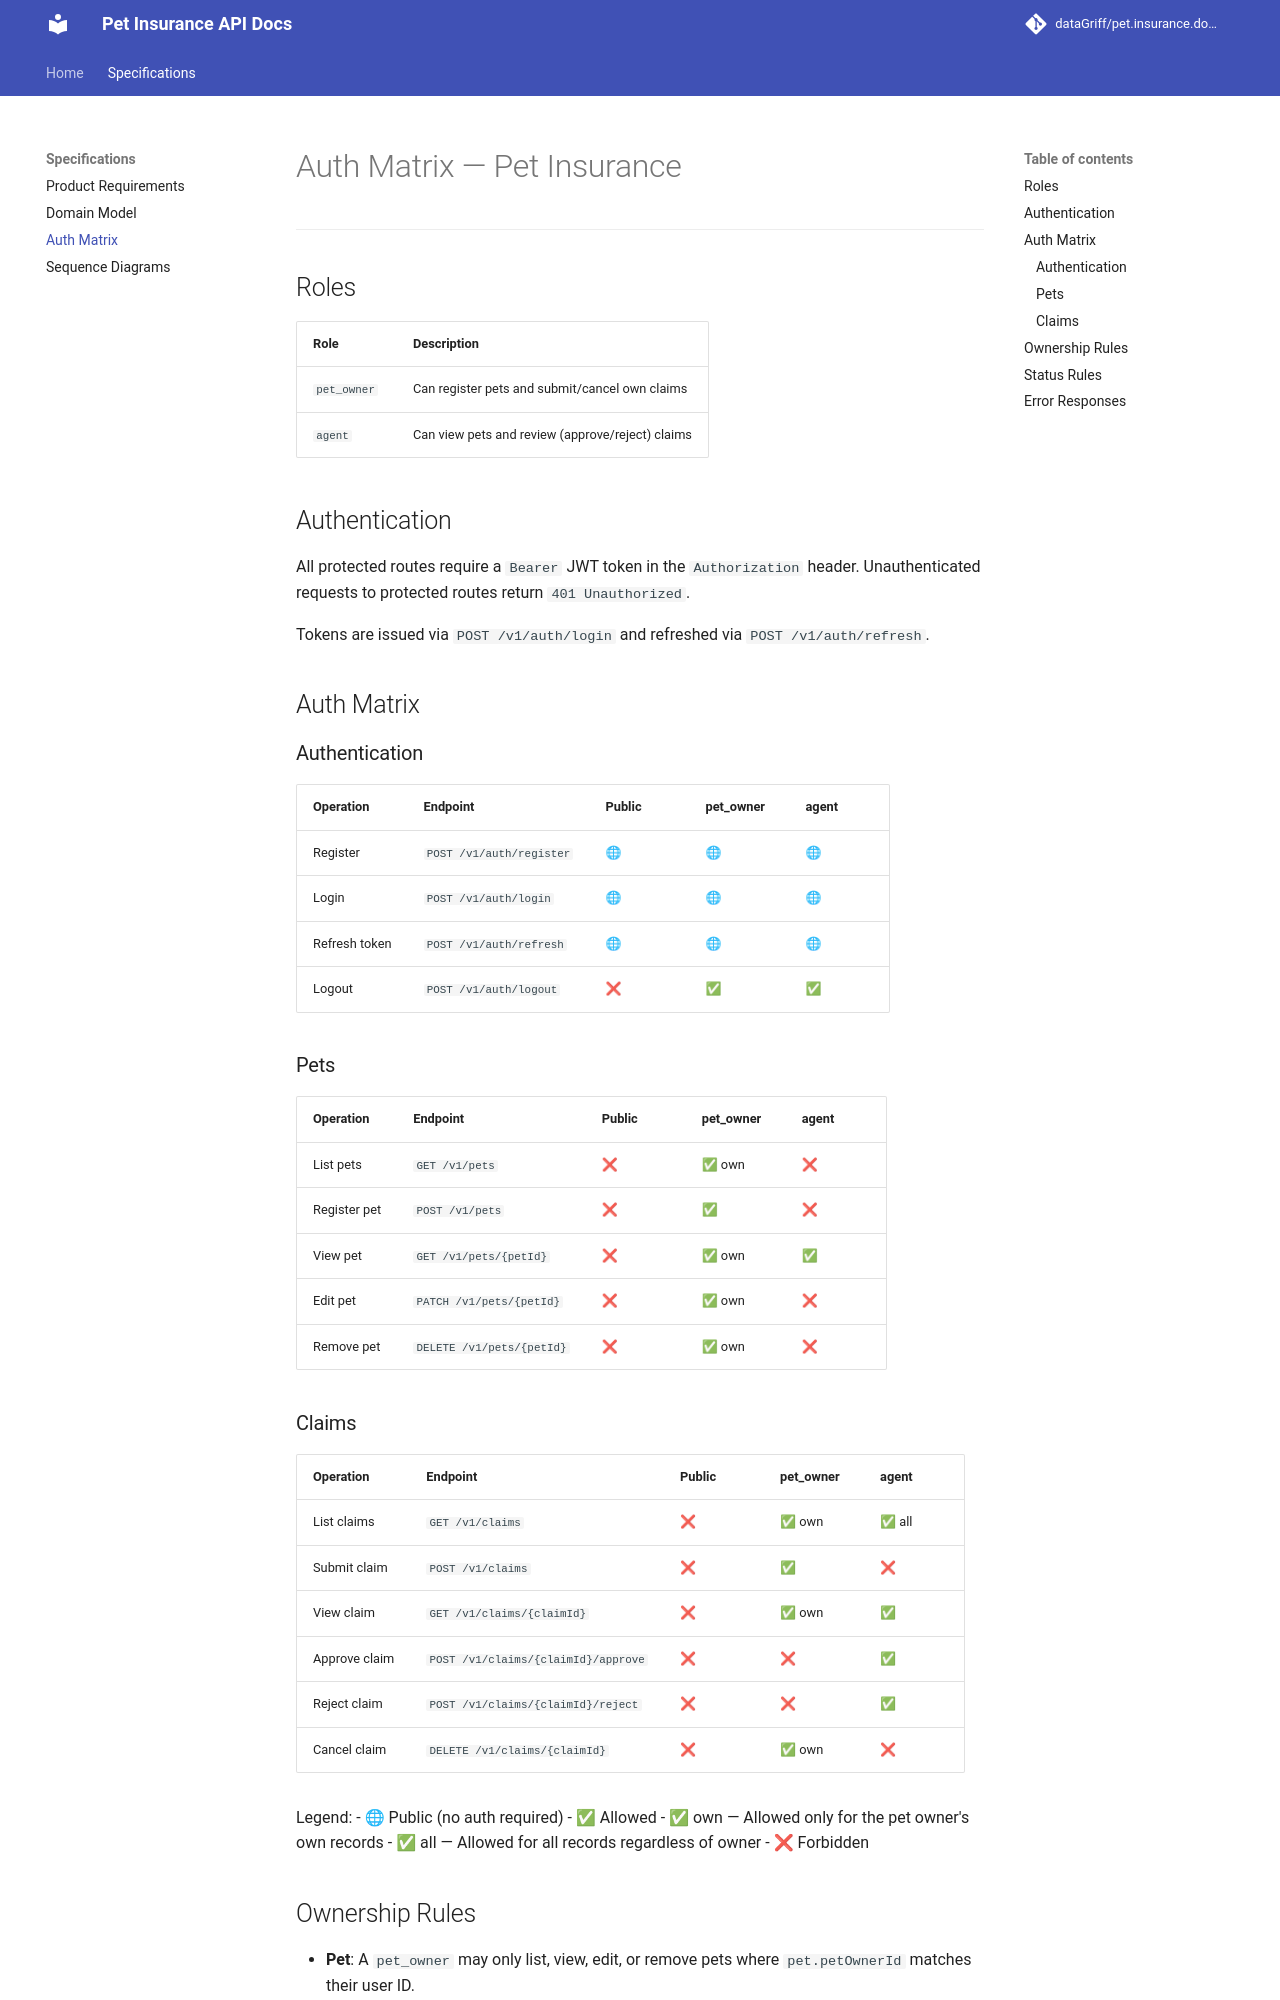

repository: dataGriff/pet.insurance.domain.app.v1 · page: specifications/auth-matrix/index.html · generator: mkdocs

# Auth Matrix — Pet Insurance

---

## Roles

| Role | Description |
|------|-------------|
| `pet_owner` | Can register pets and submit/cancel own claims |
| `agent` | Can view pets and review (approve/reject) claims |

## Authentication

All protected routes require a `Bearer` JWT token in the `Authorization` header.
Unauthenticated requests to protected routes return `401 Unauthorized`.

Tokens are issued via `POST /v1/auth/login` and refreshed via `POST /v1/auth/refresh`.

## Auth Matrix

### Authentication

| Operation | Endpoint | Public | pet_owner | agent |
|-----------|----------|--------|-----------|-------|
| Register | `POST /v1/auth/register` | 🌐 | 🌐 | 🌐 |
| Login | `POST /v1/auth/login` | 🌐 | 🌐 | 🌐 |
| Refresh token | `POST /v1/auth/refresh` | 🌐 | 🌐 | 🌐 |
| Logout | `POST /v1/auth/logout` | ❌ | ✅ | ✅ |

### Pets

| Operation | Endpoint | Public | pet_owner | agent |
|-----------|----------|--------|-----------|-------|
| List pets | `GET /v1/pets` | ❌ | ✅ own | ❌ |
| Register pet | `POST /v1/pets` | ❌ | ✅ | ❌ |
| View pet | `GET /v1/pets/{petId}` | ❌ | ✅ own | ✅ |
| Edit pet | `PATCH /v1/pets/{petId}` | ❌ | ✅ own | ❌ |
| Remove pet | `DELETE /v1/pets/{petId}` | ❌ | ✅ own | ❌ |

### Claims

| Operation | Endpoint | Public | pet_owner | agent |
|-----------|----------|--------|-----------|-------|
| List claims | `GET /v1/claims` | ❌ | ✅ own | ✅ all |
| Submit claim | `POST /v1/claims` | ❌ | ✅ | ❌ |
| View claim | `GET /v1/claims/{claimId}` | ❌ | ✅ own | ✅ |
| Approve claim | `POST /v1/claims/{claimId}/approve` | ❌ | ❌ | ✅ |
| Reject claim | `POST /v1/claims/{claimId}/reject` | ❌ | ❌ | ✅ |
| Cancel claim | `DELETE /v1/claims/{claimId}` | ❌ | ✅ own | ❌ |

Legend:
- 🌐 Public (no auth required)
- ✅ Allowed
- ✅ own — Allowed only for the pet owner's own records
- ✅ all — Allowed for all records regardless of owner
- ❌ Forbidden
